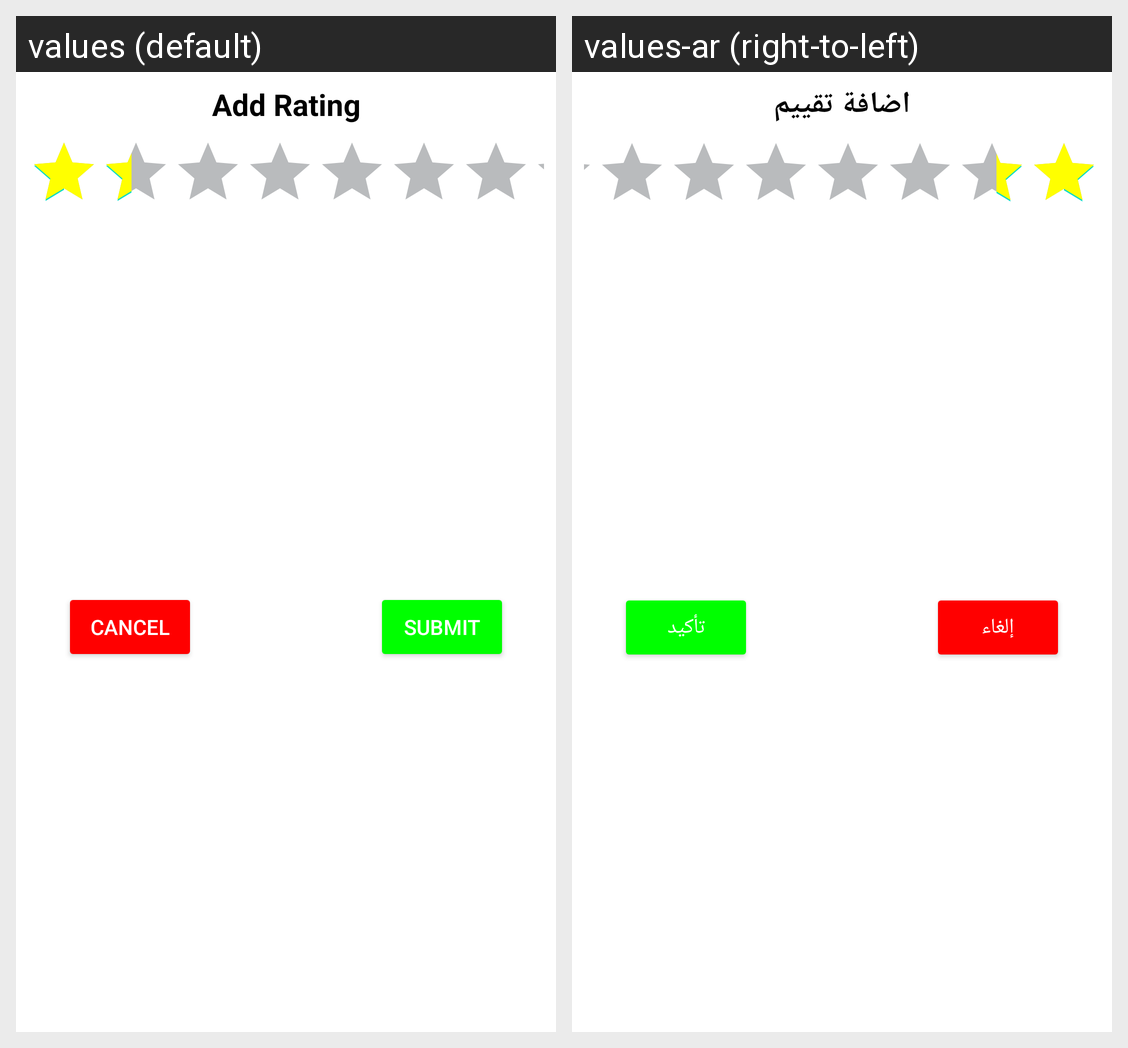

Here is an Android app screen in its default locale and in the app's own translations. Write out the translated-string differences for the strings that appear on this screen.
Android screen res/layout/rating_dialogue.xml rendered under 2 locales, left to right: values (default), values-ar (right-to-left). Device: Nexus 5 (rendered at 1080×1920; each locale shown at half size, 540×960, under a caption strip naming it); theme Theme.PersonalInterestsManagerPrimary.
Strings drawn on this screen, with the default value and each locale's value (text and hints the layout hard-codes, and strings that could not be matched under every locale, appear in the picture but are not listed):

add_rating
  values: Add Rating
  values-ar: اضافة تقييم

submit
  values: Submit
  values-ar: تأكيد

cancel
  values: Cancel
  values-ar: إلغاء
